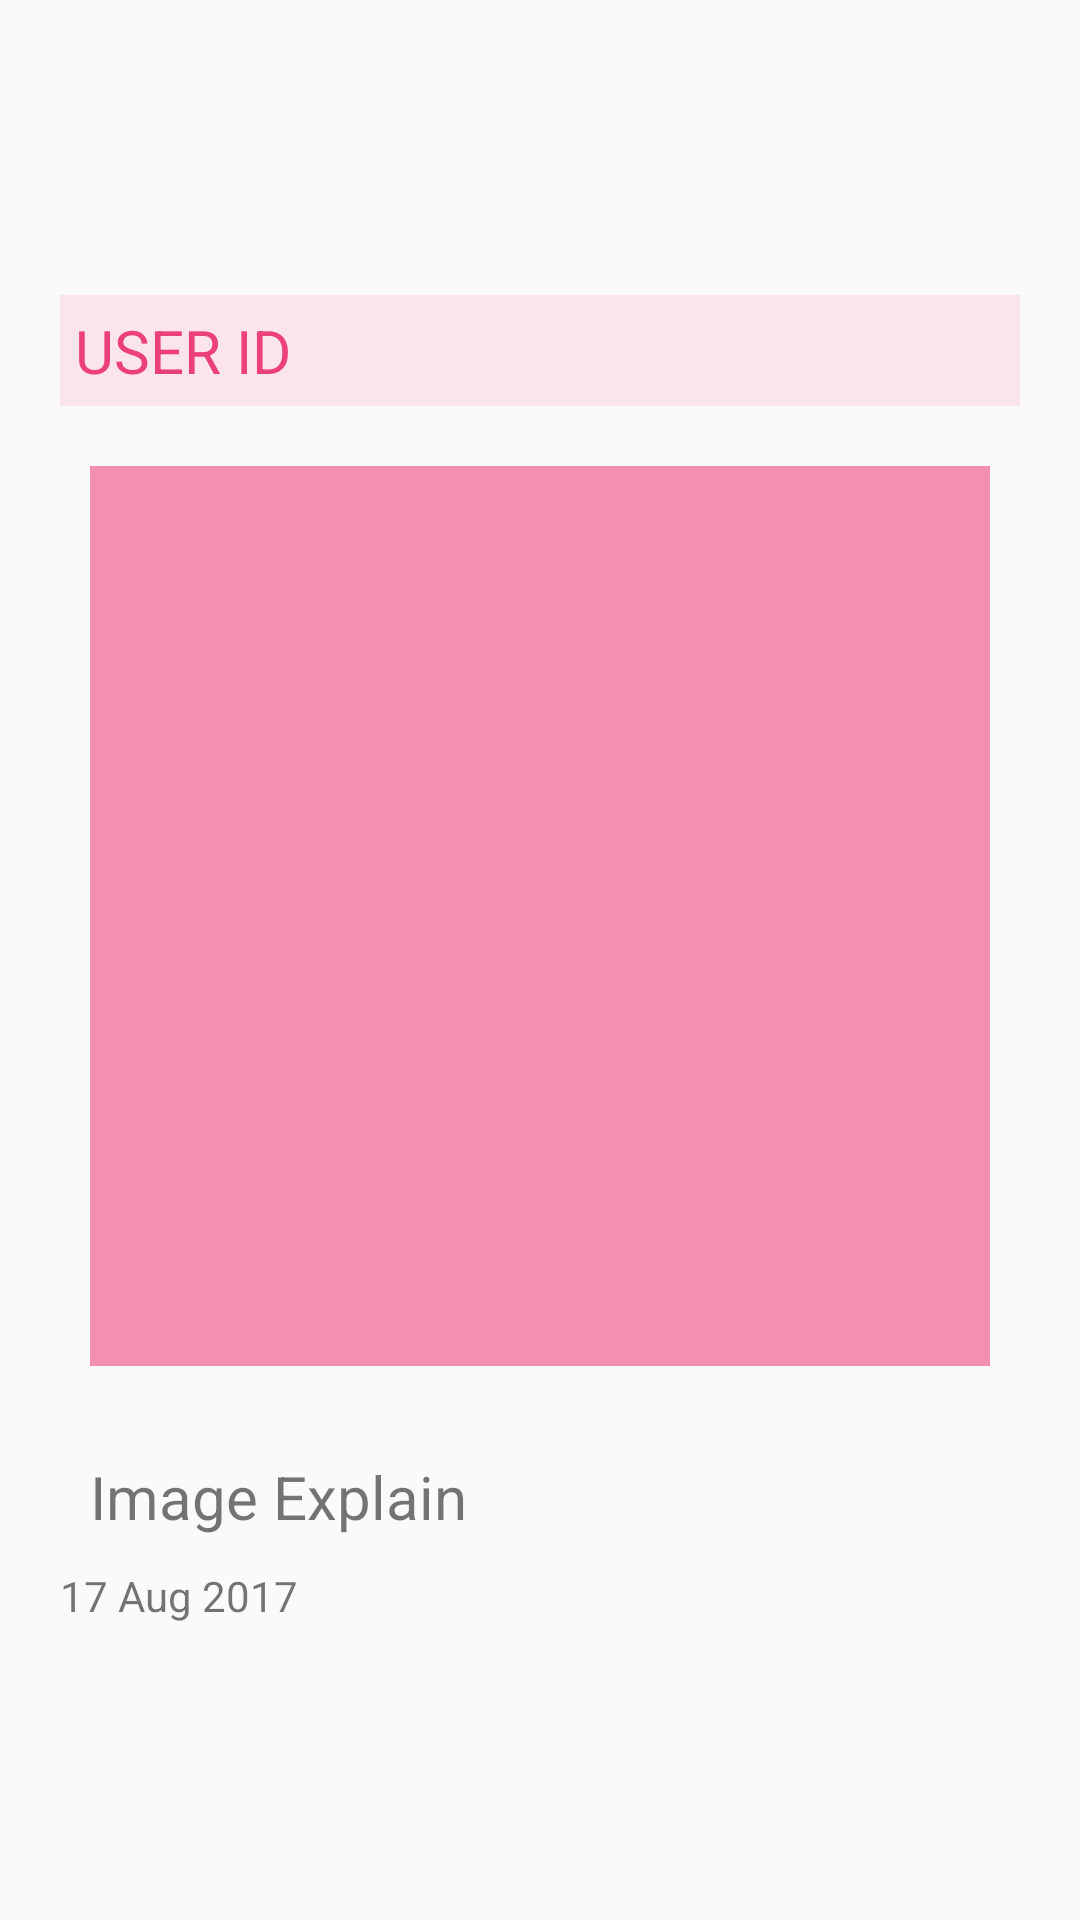

Here is an Android app screen rendered from its layout file. Give the layout XML and the strings, colors and styles it references.
<!-- AndroidManifest.xml: application theme AppTheme -->
<!-- res/layout/getimage_layout.xml -->
<?xml version="1.0" encoding="utf-8"?>
<LinearLayout xmlns:android="http://schemas.android.com/apk/res/android"
    android:layout_width="match_parent"
    android:layout_height="match_parent"
    android:gravity="center"
    android:orientation="vertical"
    android:padding="20dp">

    <TextView
        android:id="@+id/tv_userid"
        android:layout_width="match_parent"
        android:layout_height="wrap_content"
        android:background="@color/lightpink"
        android:padding="5dp"
        android:text="USER ID"
        android:textColor="@color/colorPrimaryDark"
        android:textSize="20sp" />

    <ImageView
        android:id="@+id/iv_imageView"
        android:layout_width="300dp"
        android:layout_height="300dp"
        android:layout_margin="20dp"
        android:background="@color/colorPrimary" />
<LinearLayout
    android:layout_width="match_parent"
    android:layout_height="wrap_content"
    android:orientation="vertical">
    <TextView
        android:id="@+id/tv_imageExplain"
        android:layout_width="wrap_content"
        android:layout_height="wrap_content"
        android:text="Image Explain"
        android:textSize="20dp"
        android:padding="10dp"/>
    <TextView
        android:id="@+id/tv_date"
        android:layout_width="wrap_content"
        android:layout_height="wrap_content"
        android:text="17 Aug 2017"/>
</LinearLayout>
</LinearLayout>
<!-- resources referenced by this layout -->
<resources>
  <color name="colorPrimary">#f48fb1</color>
  <color name="colorPrimaryDark">#ec407a</color>
  <color name="lightpink">#fce4ec</color>
  <style name="AppTheme" parent="Theme.AppCompat.Light.NoActionBar">
          
          <item name="colorPrimary">@color/colorPrimary</item>
          <item name="colorPrimaryDark">@color/lightpink</item>
          <item name="colorAccent">@color/colorAccent</item>
      </style>
  <color name="colorAccent">#880e4f</color>
</resources>
